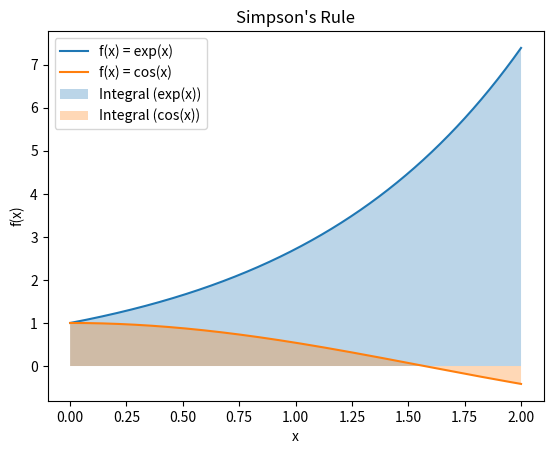

Write Python code to recreate this figure.
import decimal
import matplotlib.pyplot as plt
import numpy as np

def f1(x):
    return decimal.Decimal(np.exp(x))  # 積分に使用する関数1

def f2(x):
    return decimal.Decimal(np.cos(float(x)))  # 積分に使用する関数2

def xi(i, xs, xe, ndiv):
    return xs * (ndiv - i) / ndiv + xe * i / ndiv

def calculate_integral(f, a, b, digits):
    decimal.getcontext().prec = digits + 2  # 2桁余分に計算する
    decimal.getcontext().Emax = 999999999  # エラーハンドリングを無効にする

    a = decimal.Decimal(str(a))
    b = decimal.Decimal(str(b))
    N = digits + 1  # シンプソン則の分割数

    total = decimal.Decimal(0)
    for i in range(N):
        xs = xi(i, a, b, N)
        xe = xi(i + 1, a, b, N)
        fs = f(xs)
        fm = f((xs + xe) / 2)
        fe = f(xe)
        term = (xe - xs) / 6 * (fs + 4 * fm + fe)
        total += term

    integral = str(total)[0:digits]  # 指定した桁数までの部分文字列を取得

    return integral

# 区間 [0, 2] の exp(x) の積分値を求める（先頭から10桁まで）
a = 0
b = 2
digits = 10
integral_exp = calculate_integral(f1, a, b, digits)
print("exp(x)の積分値:", integral_exp)

# 区間 [0, 2] の cos(x) の積分値を求める（先頭から10桁まで）
integral_cos = calculate_integral(f2, a, b, digits)
print("cos(x)の積分値:", integral_cos)

# グラフの描画
a_float = float(decimal.Decimal(str(a)))
b_float = float(decimal.Decimal(str(b)))
x = np.linspace(a_float, b_float, 1000)
y_exp = np.exp(x)
y_cos = np.cos(x)

plt.plot(x, y_exp, label="f(x) = exp(x)")
plt.plot(x, y_cos, label="f(x) = cos(x)")

plt.fill_between(x, y_exp, alpha=0.3, label="Integral (exp(x))")
plt.fill_between(x, y_cos, alpha=0.3, label="Integral (cos(x))")
plt.title("Simpson's Rule")
plt.xlabel("x")
plt.ylabel("f(x)")
plt.legend()
plt.show()

input("[Enter]キーを押して終了")